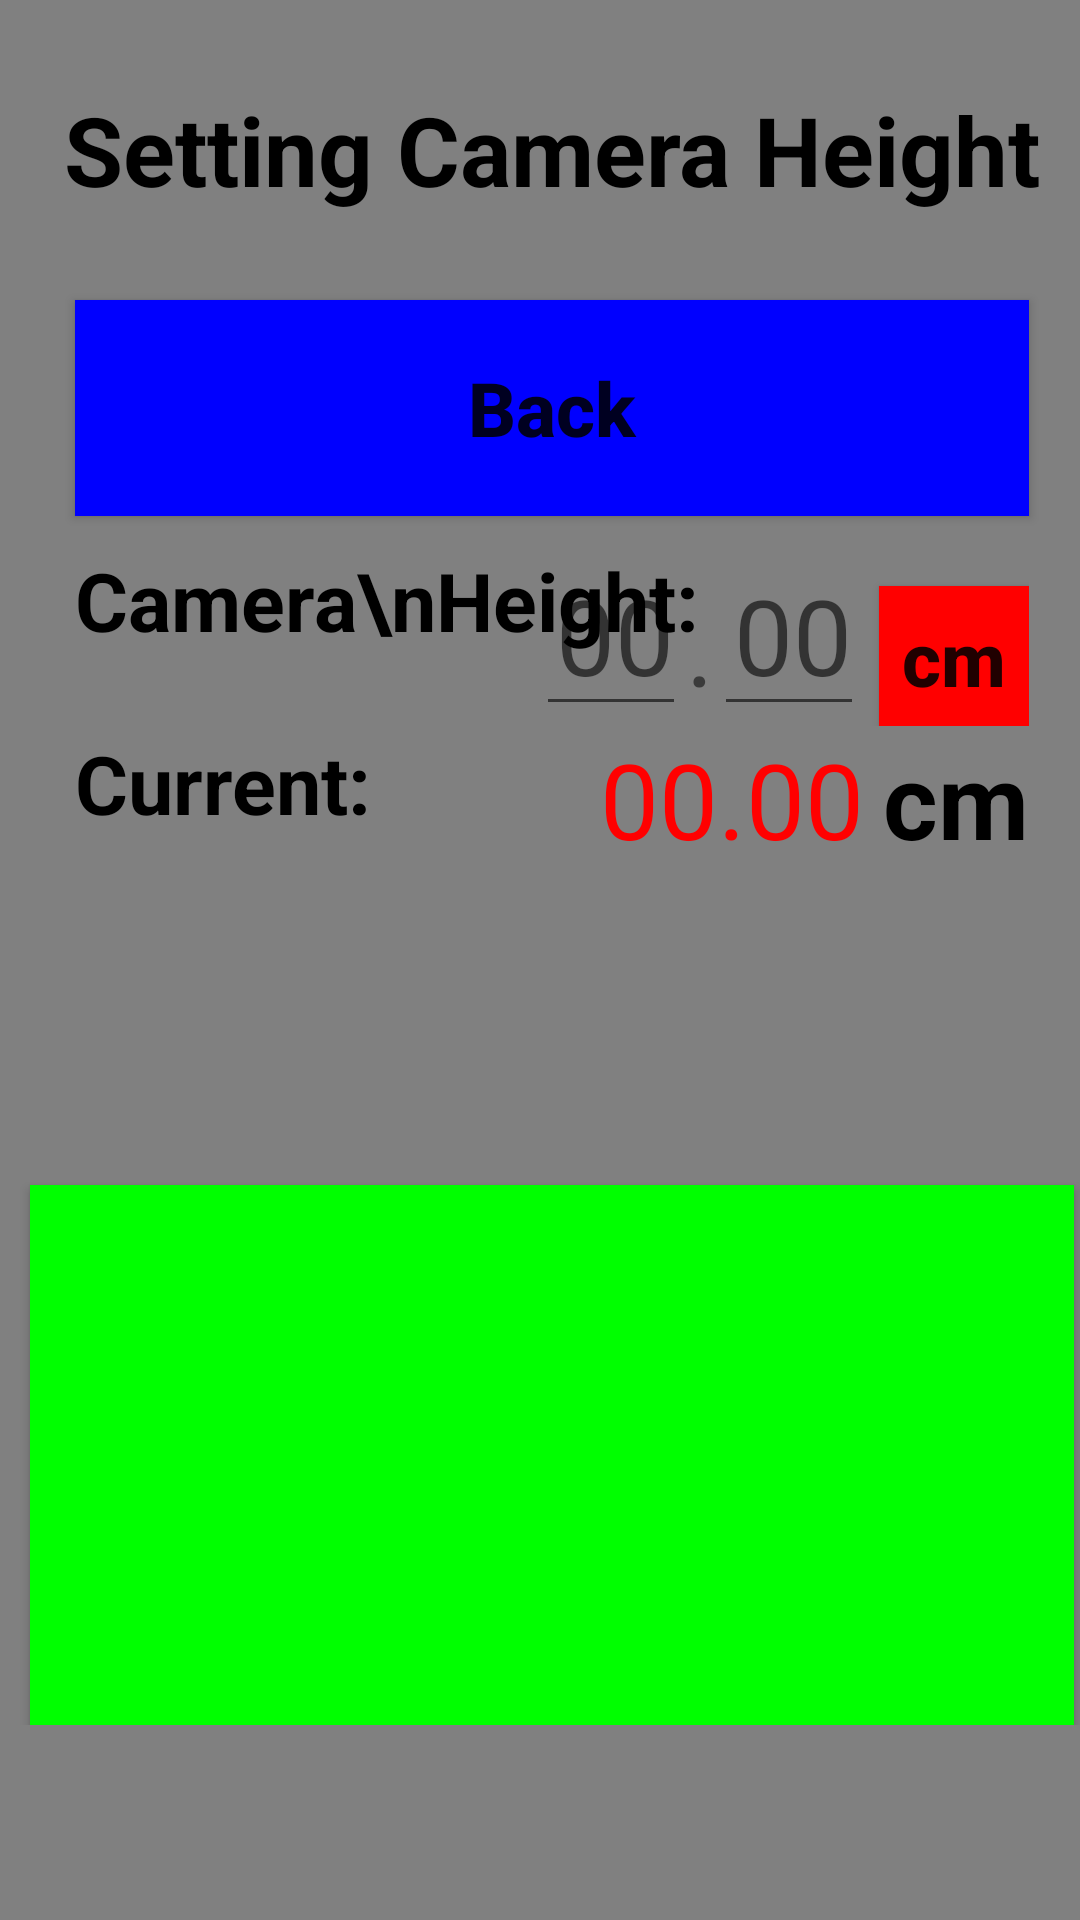

The Android layout XML behind this screen, and the referenced resources:
<!-- AndroidManifest.xml: application theme AppTheme -->
<!-- res/layout/enter_cameraheight.xml -->
<?xml version="1.0" encoding="utf-8"?>
<android.support.constraint.ConstraintLayout
    xmlns:android="http://schemas.android.com/apk/res/android"
    xmlns:app="http://schemas.android.com/apk/res-auto"
    xmlns:tools="http://schemas.android.com/tools"
    android:layout_width="match_parent"
    android:layout_height="match_parent"
    android:background="#808080"
    tools:context="com.mathgeniusguide.tapemeasure.MainActivity">

    <RelativeLayout
        android:layout_width="368dp"
        android:layout_height="575dp"
        android:orientation="vertical"
        tools:layout_editor_absoluteY="8dp"
        tools:layout_editor_absoluteX="8dp">
        <TextView
            android:id="@+id/title"
            android:layout_alignParentTop="true"
            style="@style/titlebar"
            android:textSize="32sp"
            android:text="Setting Camera Height"
            />
        <Button
            android:layout_below="@id/title"
            android:id="@+id/back"
            style="@style/menu"
            android:text="Back" />
        <Button
            style="@style/press"
            android:id="@+id/press"/>

        <TextView
            android:layout_height="wrap_content"
            android:layout_width="wrap_content"
            android:id="@+id/settingLabel"
            style="@style/measureDisplayLeft"
            android:text="Camera\nHeight:"
            android:layout_marginBottom="25dp"
            android:layout_alignParentLeft="true"
            android:layout_below="@id/back"
            android:layout_marginLeft="25dp"
             />
        <RelativeLayout
            android:id="@+id/currentRow"
            android:layout_height="wrap_content"
            android:layout_width="match_parent"
            android:layout_below="@id/settingLabel">
            <TextView
                android:layout_width="wrap_content"
                android:layout_height="wrap_content"
                style="@style/measureDisplayLeft"

                android:layout_marginLeft="25dp"
                android:text="Current:"/>
            <TextView
                android:id="@+id/unit2"
                android:layout_width="50dp"
                android:layout_height="wrap_content"
                android:layout_alignParentRight="true"
                android:layout_marginRight="25dp"
                android:gravity="right"
                android:textSize="35sp"
                android:textColor="#000000"
                android:textStyle="bold"
                android:text="cm"
                />
            <TextView
                android:id="@+id/currentValue"
                android:layout_width="wrap_content"
                android:layout_height="wrap_content"
                android:layout_toLeftOf="@id/unit2"
                android:layout_marginRight="5dp"
                android:textSize="35sp"
                android:textColor="#ff0000"
                android:text="00.00"
                />
        </RelativeLayout>

        <LinearLayout
            android:layout_width="wrap_content"
            android:layout_height="60dp"
            android:layout_below="@+id/back"
            android:layout_alignParentRight="true"
            android:layout_marginRight="25dp">
            <EditText
                android:id="@+id/typeScreen2"
                android:layout_width="50dp"
                android:layout_height="match_parent"
                android:hint="00"
                android:gravity="right"
                android:textSize="35sp"
                android:maxLength="2"
                android:textColor="#ff0000"
                android:inputType="number"/>
            <TextView
                android:layout_width="wrap_content"
                android:layout_height="60dp"
                android:textSize="35sp"
                android:text="."
                />
            <EditText
                android:id="@+id/typeScreen"
                android:layout_width="50dp"
                android:layout_height="match_parent"
                android:layout_marginRight="5dp"
                android:hint="00"
                android:gravity="right"
                android:textSize="35sp"
                android:maxLength="2"
                android:textColor="#ff0000"
                android:inputType="number"/>
            <Button
                android:id="@+id/unit"
                android:layout_width="50dp"
                android:layout_height="wrap_content"
                android:text="cm"
                android:textSize="25dp"
                android:textStyle="bold"
                android:background="#ff0000"
                android:textAllCaps="false"
                android:onClick="changeUnit"
                />
        </LinearLayout>

    </RelativeLayout>

</android.support.constraint.ConstraintLayout>
<!-- resources referenced by this layout -->
<resources>
  <style name="measureDisplayLeft">
          <item name="android:layout_width">match_parent</item>
          <item name="android:layout_height">34dp</item>
          <item name="android:textStyle">bold</item>
          <item name="android:textColor">#000000</item>
          <item name="android:textSize">27sp</item>
          <item name="android:gravity">left</item>
      </style>
  <style name="menu">
          <item name="android:layout_width">match_parent</item>
          <item name="android:layout_height">72dp</item>
          <item name="android:layout_marginLeft">25dp</item>
          <item name="android:layout_marginRight">25dp</item>
          <item name="android:layout_marginBottom">10dp</item>
          <item name="android:textSize">25sp</item>
          <item name="android:textStyle">bold</item>
          <item name="android:background">#0000ff</item>
          <item name="android:textAllCaps">false</item>
          <item name="android:onClick">nextScreen</item>
      </style>
  <style name="press">
          <item name="android:layout_width">match_parent</item>
          <item name="android:layout_height">180dp</item>
          <item name="android:layout_marginLeft">10dp</item>
          <item name="android:layout_marginRight">10dp</item>
          <item name="android:layout_marginBottom">0dp</item>
          <item name="android:padding">4dp</item>
          <item name="android:textSize">11sp</item>
          <item name="android:background">#00ff00</item>
          <item name="android:textAllCaps">false</item>
          <item name="android:layout_alignParentBottom">true</item>
      </style>
  <style name="titlebar">
          <item name="android:layout_width">match_parent</item>
          <item name="android:layout_height">100dp</item>
          <item name="android:textAlignment">center</item>
          <item name="android:textStyle">bold</item>
          <item name="android:textColor">#000000</item>
          <item name="android:textAllCaps">false</item>
          <item name="android:textSize">36sp</item>
          <item name="android:gravity">center_vertical</item>
      </style>
  <style name="AppTheme" parent="Theme.AppCompat.Light.NoActionBar">
          
          <item name="colorPrimary">@color/colorPrimary</item>
          <item name="colorPrimaryDark">@color/colorPrimaryDark</item>
          <item name="colorAccent">@color/colorAccent</item>
      </style>
  <!-- not gathered from this repository: default colours our renderer supplied (Android Studio template values) -->
  <color name="colorPrimary">#FF6200EE</color>
  <color name="colorPrimaryDark">#FF3700B3</color>
  <color name="colorAccent">#FF03DAC5</color>
</resources>
